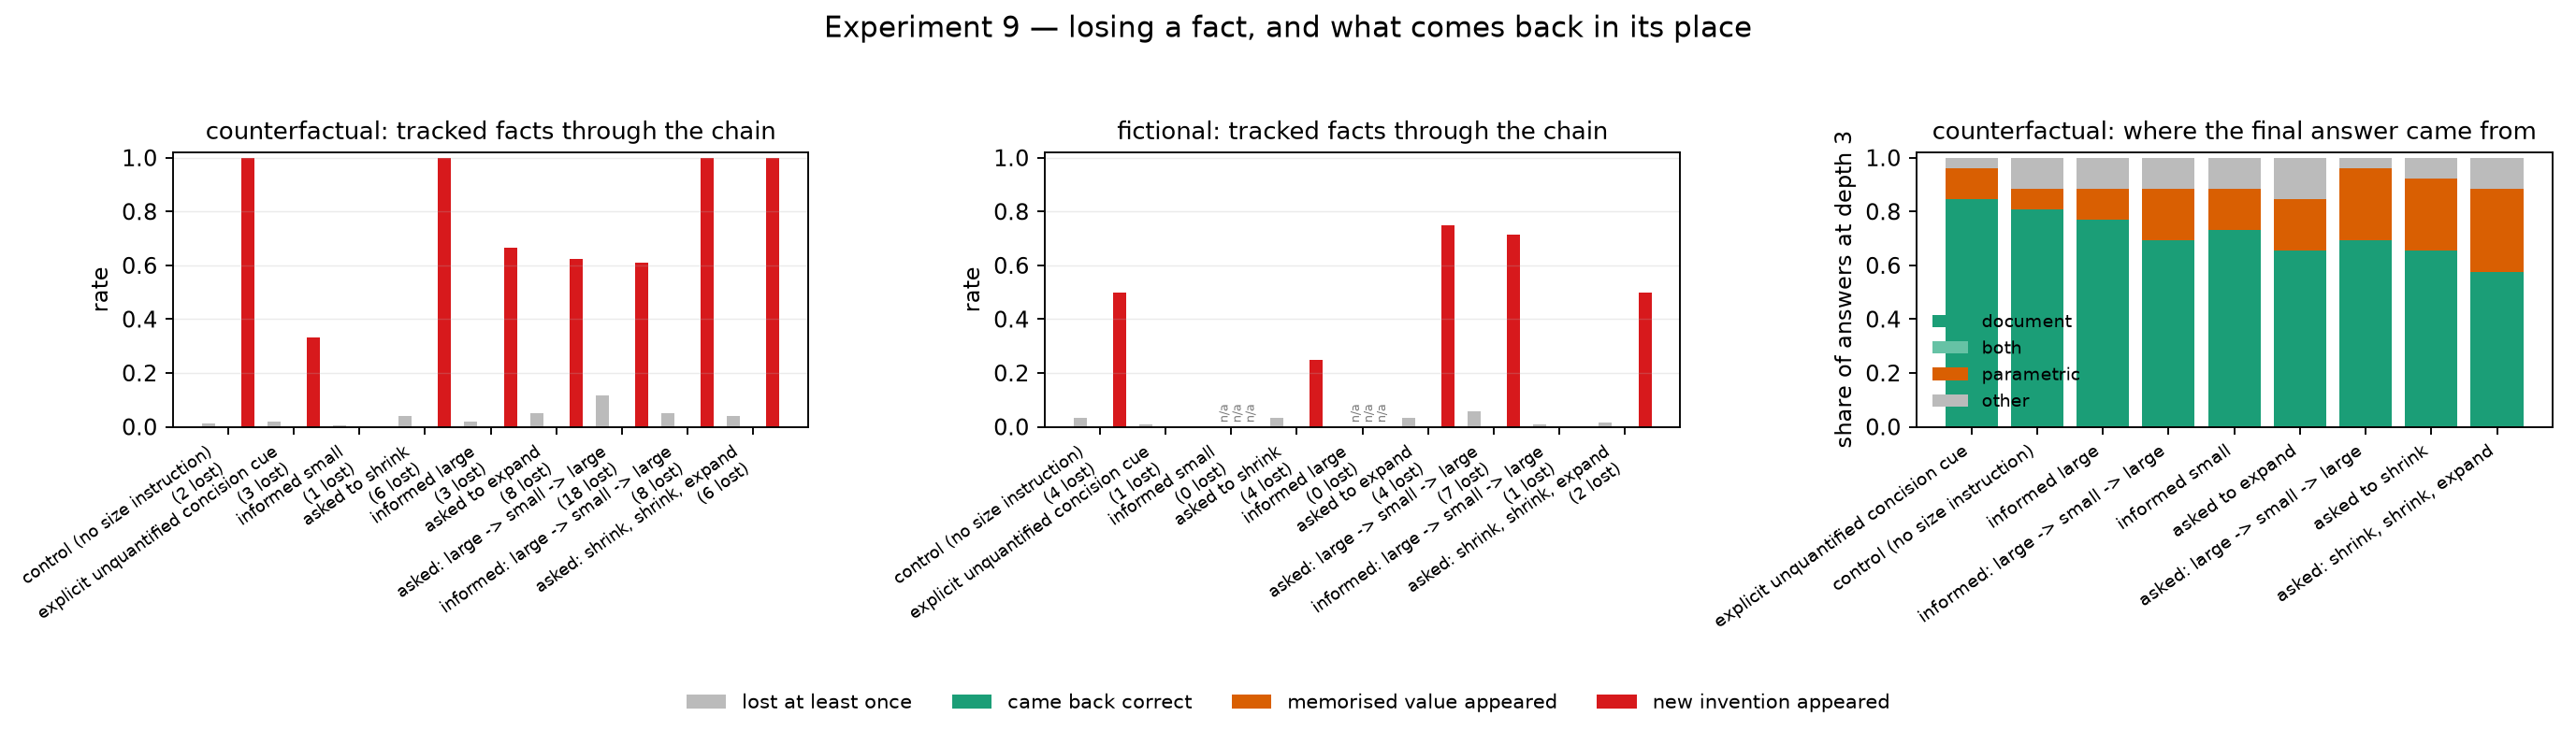

The table this chart was drawn from, first rows:
dataset, arm, arm_group, fact_role, facts, survived_throughout_rate, loss_rate, facts_lost, recovery_rate_given_lost, reversion_rate_given_lost, fabrication_rate_given_lost, corruption_rate_given_lost, both_values_rate_given_lost
counterfactual, concise_shrink, baseline, side, 130, 0.2385, 0.02308, 3, 0.0, 0.0, 0.3333, 0.3333, 0.0
counterfactual, concise_shrink, baseline, target, 26, 0.9231, 0.0, 0, nan, nan, nan, nan, nan
counterfactual, control, baseline, side, 130, 0.5154, 0.01538, 2, 0.0, 0.0, 1.0, 1.0, 0.0
counterfactual, control, baseline, target, 26, 0.8077, 0.0, 0, nan, nan, nan, nan, nan
counterfactual, inform_expand, expand, side, 130, 0.6308, 0.02308, 3, 0.0, 0.0, 0.6667, 1.0, 0.0
counterfactual, inform_expand, expand, target, 26, 0.8077, 0.0, 0, nan, nan, nan, nan, nan
counterfactual, inform_lsl, trajectory, side, 130, 0.5923, 0.06154, 8, 0.0, 0.0, 1.0, 1.0, 0.0
counterfactual, inform_lsl, trajectory, target, 26, 0.8077, 0.0, 0, nan, nan, nan, nan, nan
counterfactual, inform_shrink, shrink, side, 130, 0.6692, 0.007692, 1, 0.0, 0.0, 0.0, 1.0, 0.0
counterfactual, inform_shrink, shrink, target, 26, 0.8462, 0.0, 0, nan, nan, nan, nan, nan
counterfactual, resize_expand, expand, side, 130, 0.8308, 0.03846, 5, 0.0, 0.0, 0.8, 0.8, 0.0
counterfactual, resize_expand, expand, target, 26, 0.8462, 0.1154, 3, 0.0, 0.0, 0.3333, 0.0, 0.0
counterfactual, resize_lsl, trajectory, side, 130, 0.7615, 0.1077, 14, 0.0, 0.0, 0.6429, 0.5714, 0.0
counterfactual, resize_lsl, trajectory, target, 26, 0.8077, 0.1538, 4, 0.0, 0.0, 0.5, 0.5, 0.0
counterfactual, resize_shrink, shrink, side, 130, 0.6308, 0.04615, 6, 0.0, 0.0, 1.0, 1.0, 0.0
counterfactual, resize_shrink, shrink, target, 26, 0.8077, 0.0, 0, nan, nan, nan, nan, nan
counterfactual, resize_sse, trajectory, side, 130, 0.6308, 0.04615, 6, 0.0, 0.0, 1.0, 1.0, 0.0
counterfactual, resize_sse, trajectory, target, 26, 0.8077, 0.0, 0, nan, nan, nan, nan, nan
fictional, concise_shrink, baseline, side, 100, 0.17, 0.01, 1, 0.0, 0.0, 0.0, 0.0, 0.0
fictional, concise_shrink, baseline, target, 20, 0.8, 0.0, 0, nan, nan, nan, nan, nan
fictional, control, baseline, side, 100, 0.32, 0.03, 3, 0.0, 0.0, 0.6667, 0.0, 0.0
fictional, control, baseline, target, 20, 0.9, 0.05, 1, 0.0, 0.0, 0.0, 0.0, 0.0
fictional, inform_expand, expand, side, 100, 0.61, 0.0, 0, nan, nan, nan, nan, nan
fictional, inform_expand, expand, target, 20, 0.85, 0.0, 0, nan, nan, nan, nan, nan
fictional, inform_lsl, trajectory, side, 100, 0.61, 0.0, 0, nan, nan, nan, nan, nan
fictional, inform_lsl, trajectory, target, 20, 0.8, 0.05, 1, 0.0, 0.0, 0.0, 0.0, 0.0
fictional, inform_shrink, shrink, side, 100, 0.68, 0.0, 0, nan, nan, nan, nan, nan
fictional, inform_shrink, shrink, target, 20, 0.9, 0.0, 0, nan, nan, nan, nan, nan
fictional, resize_expand, expand, side, 100, 0.95, 0.02, 2, 0.0, 0.0, 1.0, 0.5, 0.0
fictional, resize_expand, expand, target, 20, 0.75, 0.1, 2, 0.0, 0.0, 0.5, 0.0, 0.0
fictional, resize_lsl, trajectory, side, 100, 0.93, 0.04, 4, 0.0, 0.0, 1.0, 0.25, 0.0
fictional, resize_lsl, trajectory, target, 20, 0.7, 0.15, 3, 0.0, 0.0, 0.3333, 0.3333, 0.0
fictional, resize_shrink, shrink, side, 100, 0.6, 0.02, 2, 0.0, 0.0, 0.0, 0.0, 0.0
fictional, resize_shrink, shrink, target, 20, 0.75, 0.1, 2, 0.0, 0.0, 0.5, 0.0, 0.0
fictional, resize_sse, trajectory, side, 100, 0.61, 0.01, 1, 0.0, 0.0, 0.0, 1.0, 0.0
fictional, resize_sse, trajectory, target, 20, 0.8, 0.05, 1, 0.0, 0.0, 1.0, 0.0, 0.0
